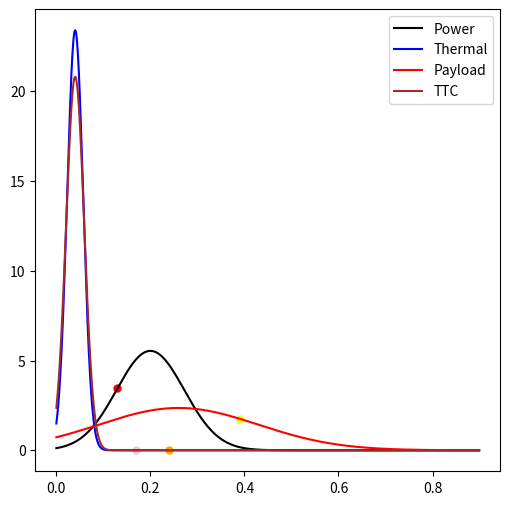

Write Python code to recreate this figure.
import numpy as np
import csv

import numpy as np
import matplotlib.pyplot as plt


#not necessary
def pdf(x):
    mean = np.mean(x)
    std = np.std(x)
    y_out = 1 / (std * np.sqrt(2 * np.pi)) * np.exp(- (x - mean) ** 2 / (2 * std ** 2))
    return y_out

x = np.arange(0.0, 0.9, 0.001)


# Mass distribution of the power subsystem
mean = 0.20     # %
std = 0.072047116  # %
y1 = 1 / (std * np.sqrt(2 * np.pi)) * np.exp(- (x - mean) ** 2 / (2 * std ** 2))
z1 = 130


# Mass distribution of the thermal subsystem
mean = 0.04   # %
std = 0.017052266  # %
y2 = 1 / (std * np.sqrt(2 * np.pi)) * np.exp(- (x - mean) ** 2 / (2 * std ** 2))
z2 = 170


# Mass distribution of the Payload subsystem
mean = 0.26   # %
std = 0.16920960  # %
y3 = 1 / (std * np.sqrt(2 * np.pi)) * np.exp(- (x - mean) ** 2 / (2 * std ** 2))
z3 = 390


# Mass distribution of the TTC subsystem
mean = 0.04   # %
std = 0.01917310  # %
y4 = 1 / (std * np.sqrt(2 * np.pi)) * np.exp(- (x - mean) ** 2 / (2 * std ** 2))
z4 = 240




# Plotting the bell-shaped curve
plt.figure(figsize=(6, 6))
plt.plot(x, y1, color='black', label= "Power" )
plt.plot(x, y2, color='blue', label= "Thermal")
plt.plot(x, y3, color='red', label= "Payload")
plt.plot(x, y4, color='brown', label= "TTC")
plt.scatter( 0.13, y1[z1], marker = 'o', s = 25, color = 'red')
plt.scatter( 0.17, y2[z2], marker = 'o', s = 25, color = 'pink')
plt.scatter( 0.39, y3[z3], marker = 'o', s = 25, color = 'yellow')
plt.scatter( 0.24, y4[z4], marker = 'o', s = 25, color = 'orange')

plt.legend(["Power", "Thermal", "Payload", "TTC"], loc='upper right')

plt.show()